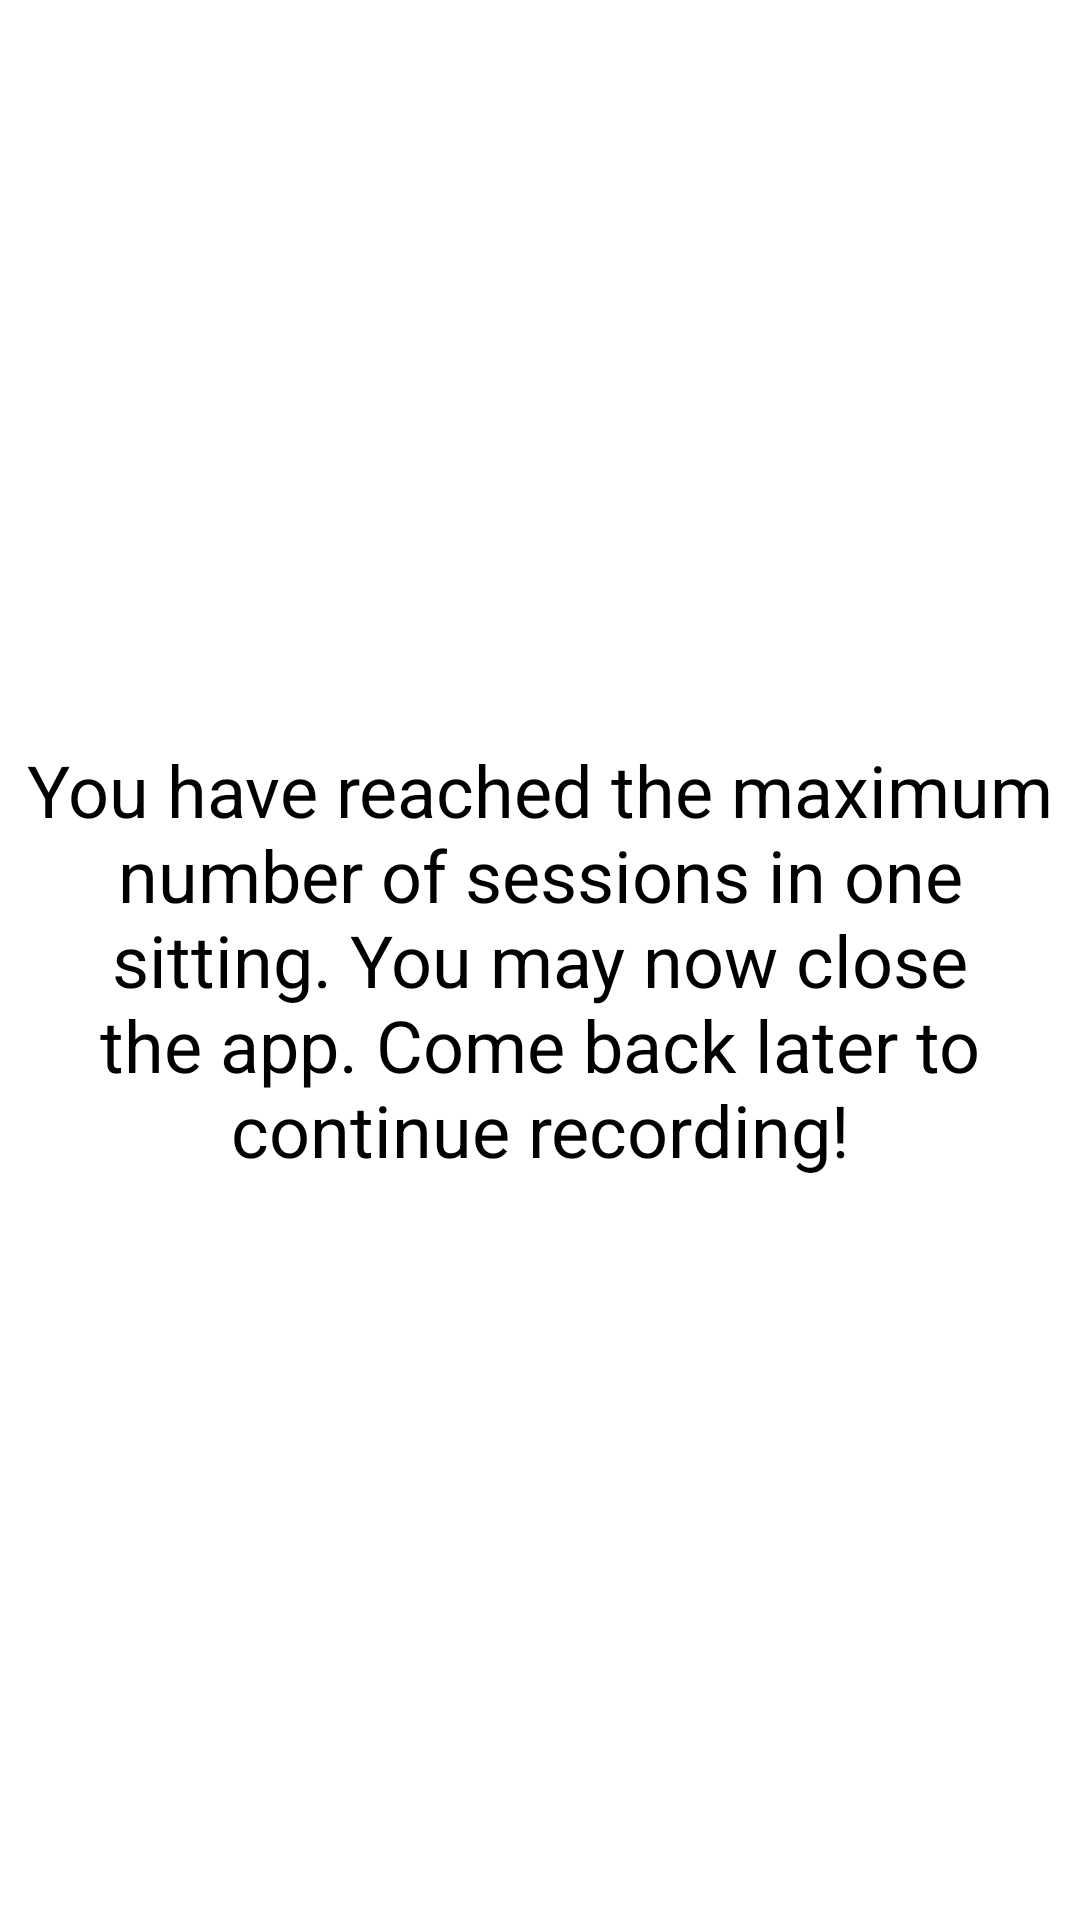

The Android layout XML behind this screen, and the referenced resources:
<!-- AndroidManifest.xml: application theme Theme.RecordTheseHands.Fullscreen -->
<!-- res/layout/end_of_sitting_message.xml -->
<?xml version="1.0" encoding="utf-8"?>
<androidx.constraintlayout.widget.ConstraintLayout xmlns:android="http://schemas.android.com/apk/res/android"
    xmlns:app="http://schemas.android.com/apk/res-auto"
    android:layout_width="match_parent"
    android:layout_height="match_parent">

    <TextView
        android:id="@+id/textView2"
        android:layout_width="350sp"
        android:layout_height="300sp"
        android:gravity="center"
        android:text="You have reached the maximum number of sessions in one sitting. You may now close the app. Come back later to continue recording!"
        android:textAppearance="@style/TextAppearance.AppCompat.Medium"
        android:textColor="@color/black"
        android:textSize="24sp"
        app:layout_constraintLeft_toLeftOf="parent"
        app:layout_constraintRight_toRightOf="parent"
        app:layout_constraintBottom_toBottomOf="parent"
        app:layout_constraintHorizontal_bias="0.5"
        app:layout_constraintTop_toTopOf="parent"
        app:layout_constraintVertical_bias="0.5" />

</androidx.constraintlayout.widget.ConstraintLayout>
<!-- resources referenced by this layout -->
<resources>
  <color name="black">#FF000000</color>
  <style name="Theme.RecordTheseHands.Fullscreen" parent="Theme.RecordTheseHands.NoActionBar">
          <item name="android:windowFullscreen">true</item>
      </style>
  <style name="Theme.RecordTheseHands.NoActionBar" parent="Theme.MaterialComponents.DayNight.NoActionBar">
          
          <item name="colorPrimary">@color/purple_500</item>
          <item name="colorPrimaryVariant">@color/purple_700</item>
          <item name="colorOnPrimary">@color/white</item>
          
          <item name="colorSecondary">@color/teal_200</item>
          <item name="colorSecondaryVariant">@color/teal_700</item>
          <item name="colorOnSecondary">@color/black</item>
          
          <item name="android:statusBarColor" tools:targetApi="l">?attr/colorPrimaryVariant</item>
          
          <item name="android:textColor">@color/black</item>
      </style>
  <color name="purple_500">#FF6200EE</color>
  <color name="purple_700">#FF3700B3</color>
  <color name="white">#FFFFFFFF</color>
  <color name="teal_200">#FF03DAC5</color>
  <color name="teal_700">#FF018786</color>
</resources>
